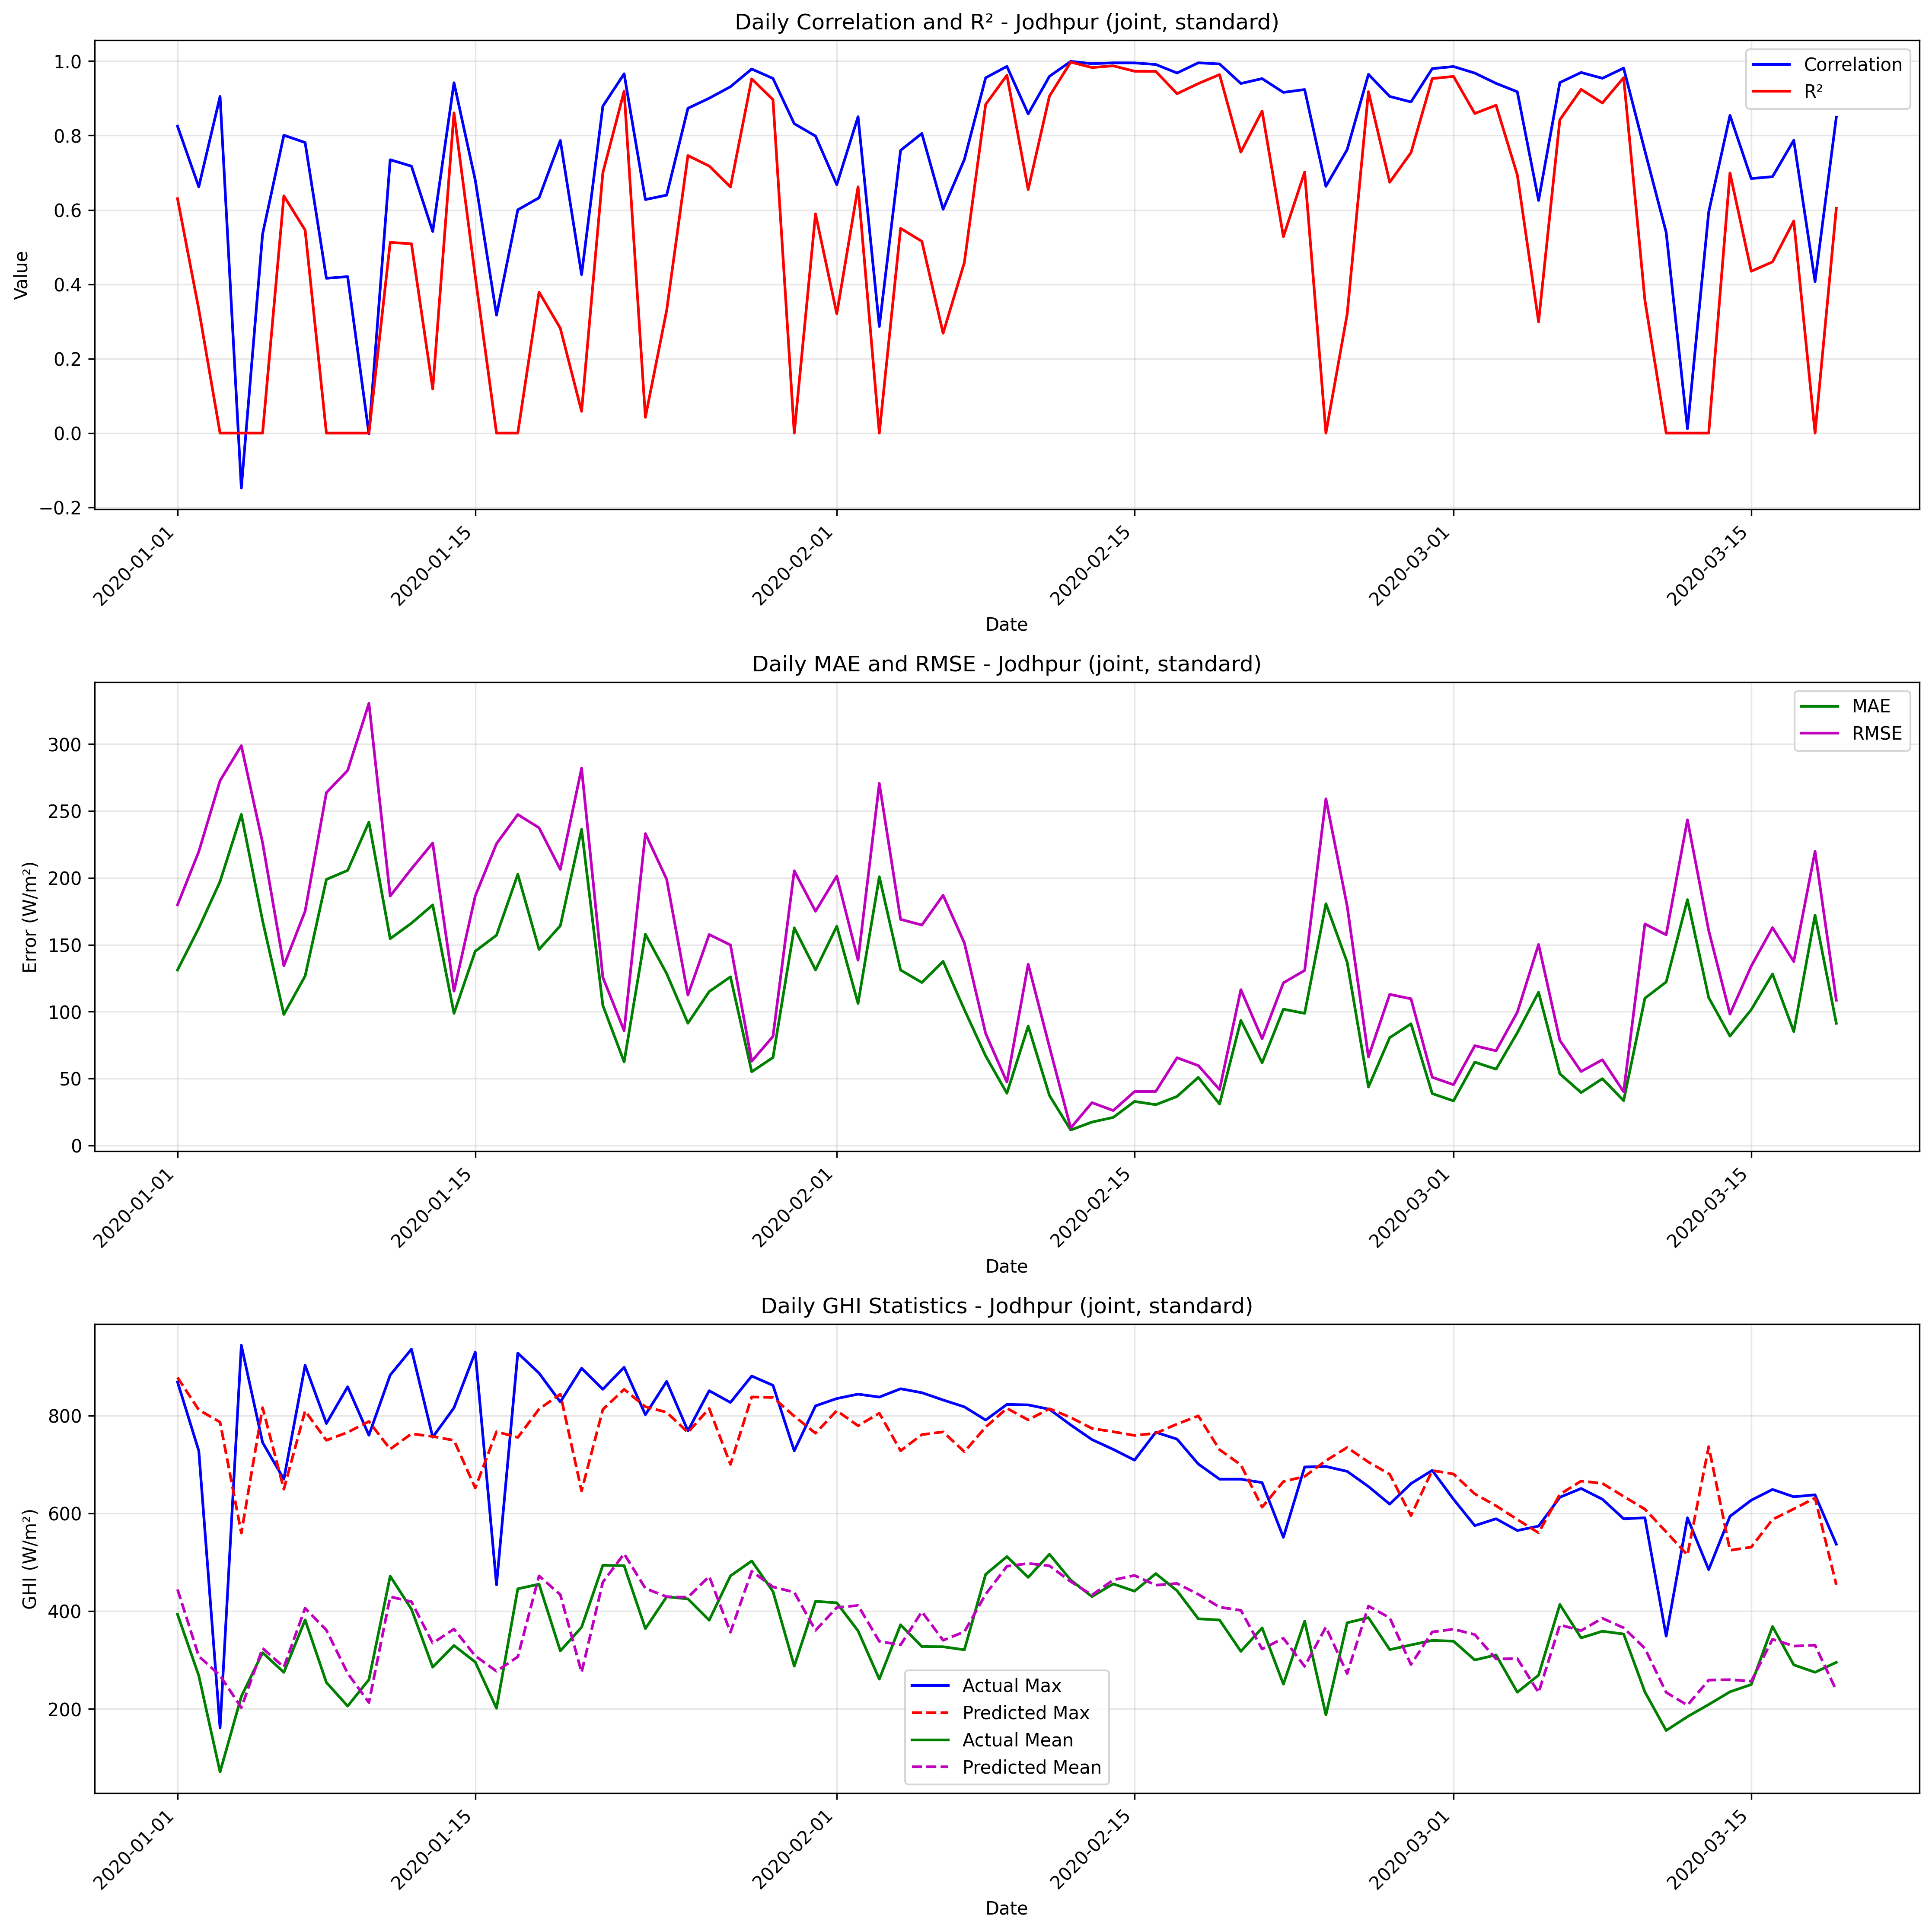

The data file committed next to this chart (first rows):
date, correlation, mae, rmse, r2, num_points, actual_max, actual_mean, actual_std, predicted_max, predicted_mean, predicted_std
2020-01-01, 0.825, 131.1, 179.8, 0.6303, 24, 869.0, 393.5, 302.1, 878.2, 444.4, 292.7
2020-01-02, 0.662, 162.5, 219.6, 0.3325, 24, 728.0, 268, 274.6, 811.8, 307.9, 261.3
2020-01-03, 0.905, 197.3, 272.7, 0.0, 24, 161.0, 71.0, 53.01, 786.8, 268.3, 239
2020-01-04, -0.1479, 247.5, 298.9, 0.0, 24, 944.0, 225.5, 238.6, 559.7, 202.6, 157
2020-01-05, 0.535, 167.9, 226.2, 0.0, 24, 745.0, 315, 225.2, 816.4, 324.1, 251.3
2020-01-06, 0.8007, 97.89, 134.3, 0.6377, 24, 670.0, 274.8, 227.9, 649.5, 285.6, 189.8
2020-01-07, 0.7811, 126.6, 175.1, 0.5456, 24, 903.0, 382.1, 265.3, 809.6, 406.1, 270
2020-01-08, 0.4161, 198.8, 263.7, 0.0, 24, 784.0, 254.1, 236.4, 749.6, 361.2, 218.4
2020-01-09, 0.4206, 205.6, 280.4, 0.0, 24, 859.0, 205.8, 284.9, 765.9, 272.9, 222.4
2020-01-10, -0.002274, 241.7, 330.5, 0.0, 24, 760.0, 259.9, 254.5, 788.1, 213, 216
2020-01-11, 0.7348, 154.5, 186.5, 0.5127, 24, 883.0, 471.7, 272.8, 731.5, 429.5, 213.6
2020-01-12, 0.7175, 166.1, 206.8, 0.5088, 24, 936.0, 404.1, 301.4, 762.9, 419.4, 233.6
2020-01-13, 0.5419, 179.8, 226.1, 0.1185, 24, 756.0, 285.5, 246, 757.5, 334.6, 223.2
2020-01-14, 0.9417, 98.73, 115.4, 0.8608, 24, 816.0, 329.8, 315.8, 749.5, 363.4, 259.7
2020-01-15, 0.6802, 145.2, 186.5, 0.4213, 24, 930.0, 295.9, 250.4, 652, 308.5, 219.6
2020-01-16, 0.3171, 157.1, 225.6, 0.0, 24, 454.0, 201.4, 147, 767.2, 277.1, 213
2020-01-17, 0.6001, 202.7, 247.4, 0.0, 24, 928.0, 445.7, 248.1, 755.4, 306.7, 214.5
2020-01-18, 0.6325, 146.5, 237.5, 0.3789, 24, 887.0, 455.2, 307.8, 813.5, 472.2, 236.1
2020-01-19, 0.7866, 164.2, 206.3, 0.2818, 24, 828.0, 318.6, 248.7, 844.1, 433.6, 279.5
2020-01-20, 0.426, 236.3, 282.1, 0.05844, 24, 897.0, 367.1, 296.9, 646, 274.8, 170.9
2020-01-21, 0.8788, 104.6, 125.6, 0.6997, 24, 854.0, 493.8, 234.1, 812.7, 459.4, 258.2
2020-01-22, 0.9659, 62.43, 85.72, 0.919, 24, 899.0, 493.1, 307.6, 853.8, 517.5, 270.7
2020-01-23, 0.6278, 157.9, 233.1, 0.04238, 24, 802.0, 364.3, 243.4, 818.2, 446.5, 270.2
2020-01-24, 0.6397, 128.4, 199, 0.3299, 24, 870.0, 429.4, 248.3, 806.9, 429.6, 228.8
2020-01-25, 0.8731, 91.33, 112.4, 0.746, 24, 769.0, 425.1, 227.8, 765.7, 428.4, 227.8
2020-01-26, 0.9002, 115, 157.6, 0.7179, 24, 851.0, 381.5, 303.2, 814.7, 471.3, 264.5
2020-01-27, 0.9311, 126, 149.9, 0.6617, 24, 827.0, 472.2, 263.2, 700.3, 356.9, 226
2020-01-28, 0.9787, 55.03, 62.92, 0.9522, 24, 881.0, 502.7, 294.1, 838.2, 481.6, 283.9
2020-01-29, 0.9534, 65.69, 81.45, 0.8962, 24, 862.0, 440.2, 258.3, 837.2, 449.7, 273.7
2020-01-30, 0.8318, 162.7, 205.3, 0.0, 24, 728.0, 287.5, 199, 798.9, 438.7, 254.6
2020-01-31, 0.7985, 131.2, 175, 0.5893, 24, 820.0, 420.1, 279, 764, 360.5, 230
2020-02-01, 0.6677, 163.8, 201.3, 0.3207, 24, 835.0, 417.1, 249.5, 810.2, 407.5, 254.4
2020-02-02, 0.8504, 106.1, 138.5, 0.662, 24, 844, 359.7, 243.3, 779.3, 411.6, 235.4
2020-02-03, 0.2867, 200.8, 270.6, 0.0, 24, 838.0, 260.9, 197.7, 805, 338.2, 241.9
2020-02-04, 0.76, 131.1, 169, 0.5504, 24, 855.0, 372.2, 257.5, 728.1, 331, 202.2
2020-02-05, 0.8054, 121.8, 164.7, 0.5154, 24, 847.0, 327.5, 241.8, 761.2, 398.9, 244.3
2020-02-06, 0.6017, 137.6, 187, 0.2685, 24, 832.0, 327.2, 223.3, 766.7, 340.4, 201.4
2020-02-07, 0.7355, 101.5, 151.4, 0.4588, 24, 818.0, 320.9, 210.2, 726.1, 357.9, 201.6
2020-02-08, 0.9551, 66.86, 83.67, 0.8834, 24, 791.0, 475.3, 250.3, 776.6, 434.7, 230.4
2020-02-09, 0.9857, 38.98, 47.34, 0.962, 24, 823.0, 511.7, 248.2, 815, 491.8, 258.2
2020-02-10, 0.858, 89.19, 135.4, 0.6547, 24, 822.0, 469.2, 235.5, 791.3, 497.7, 262.6
2020-02-11, 0.9589, 37.27, 73.64, 0.9058, 24, 813.0, 516.5, 245.1, 814.2, 492.8, 250.7
2020-02-12, 0.9992, 11.47, 13, 0.9972, 24, 781.0, 463.7, 252, 796.3, 460.5, 259.6
2020-02-13, 0.993, 17.42, 31.92, 0.9827, 24, 751.0, 429.8, 247.7, 773.8, 433, 260.2
2020-02-14, 0.9953, 20.88, 26.04, 0.9873, 24, 731.0, 455.7, 235.7, 767.1, 463.9, 245.3
2020-02-15, 0.9951, 32.82, 40.2, 0.9727, 24, 709.0, 440.9, 248.7, 759.5, 473.1, 248.9
2020-02-16, 0.9909, 30.41, 40.32, 0.9723, 24, 766.0, 476.8, 247.6, 764, 453.1, 246.9
2020-02-17, 0.968, 36.57, 65.51, 0.9124, 24, 752, 441.8, 226.1, 782.9, 456.7, 250.9
2020-02-18, 0.9954, 50.82, 59.65, 0.9396, 24, 701, 384.3, 248, 799.4, 434.5, 269.6
2020-02-19, 0.9923, 30.89, 41.69, 0.9637, 24, 670.0, 381.9, 223.6, 730.3, 408.2, 239.9
2020-02-20, 0.9398, 93.46, 116.4, 0.7554, 24, 670.0, 317.8, 240.4, 699.3, 401.8, 231.2
2020-02-21, 0.9529, 61.74, 79.74, 0.8657, 24, 663.0, 365.8, 222.2, 612.7, 322.4, 200.4
2020-02-22, 0.9159, 101.8, 121.5, 0.528, 24, 551.0, 250.7, 180.7, 665.2, 344.6, 196.2
2020-02-23, 0.9235, 98.72, 130.8, 0.7018, 24, 695.0, 379.7, 244.6, 675.6, 287, 216.8
2020-02-24, 0.6635, 180.7, 259.1, 0.0, 24, 696.0, 187.8, 239.2, 707.9, 367.4, 224.8
2020-02-25, 0.7621, 136.9, 178.9, 0.32, 24, 686.0, 376.2, 221.6, 734.9, 272.3, 208.2
2020-02-26, 0.9644, 43.63, 66.11, 0.9178, 24, 655, 386.8, 235.6, 705.1, 410.5, 236.5
2020-02-27, 0.905, 80.55, 112.9, 0.6743, 24, 619.0, 321.3, 202.1, 680.1, 386.4, 221.4
2020-02-28, 0.8901, 90.88, 109.6, 0.7539, 24, 661.0, 330.9, 225.7, 595.3, 290.7, 184.2
2020-02-29, 0.9797, 38.72, 50.92, 0.953, 24, 688.0, 340.1, 240, 687.8, 357.4, 244
... 19 more rows
